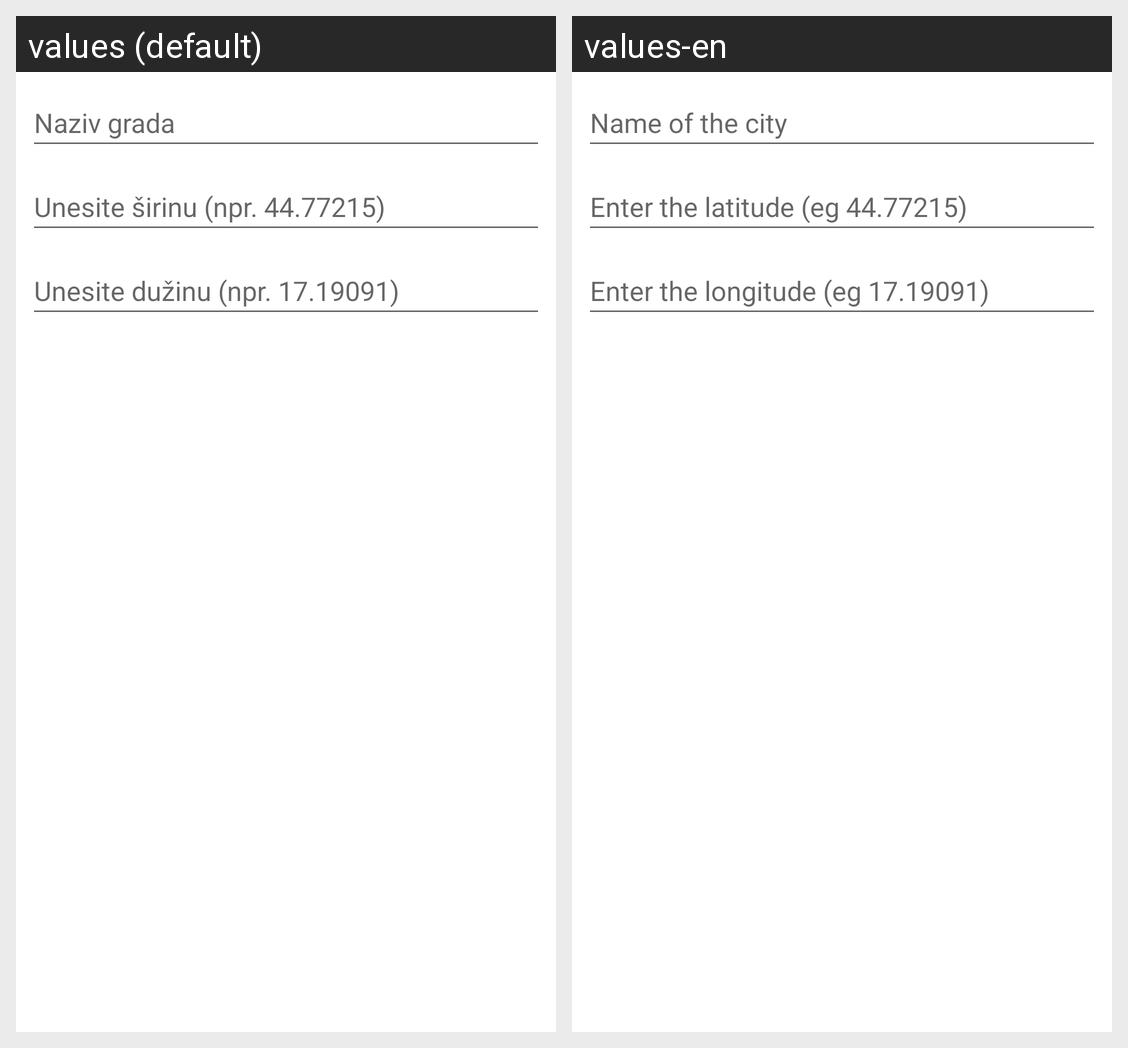

Here is an Android app screen in its default locale and in the app's own translations. Write out the translated-string differences for the strings that appear on this screen.
Android screen res/layout/fragment_dodaj_lokaciju.xml rendered under 2 locales, left to right: values (default), values-en. Device: Nexus 5 (rendered at 1080×1920; each locale shown at half size, 540×960, under a caption strip naming it); theme Theme.MRprojektni_zadatak.
Strings drawn on this screen, with the default value and each locale's value (text and hints the layout hard-codes, and strings that could not be matched under every locale, appear in the picture but are not listed):

naziv_grada
  values: Naziv grada
  values-en: Name of the city

unesite_sirinu
  values: Unesite širinu (npr. 44.77215)
  values-en: Enter the latitude (eg 44.77215)

unesite_duzinu
  values: Unesite dužinu (npr. 17.19091)
  values-en: Enter the longitude (eg 17.19091)
